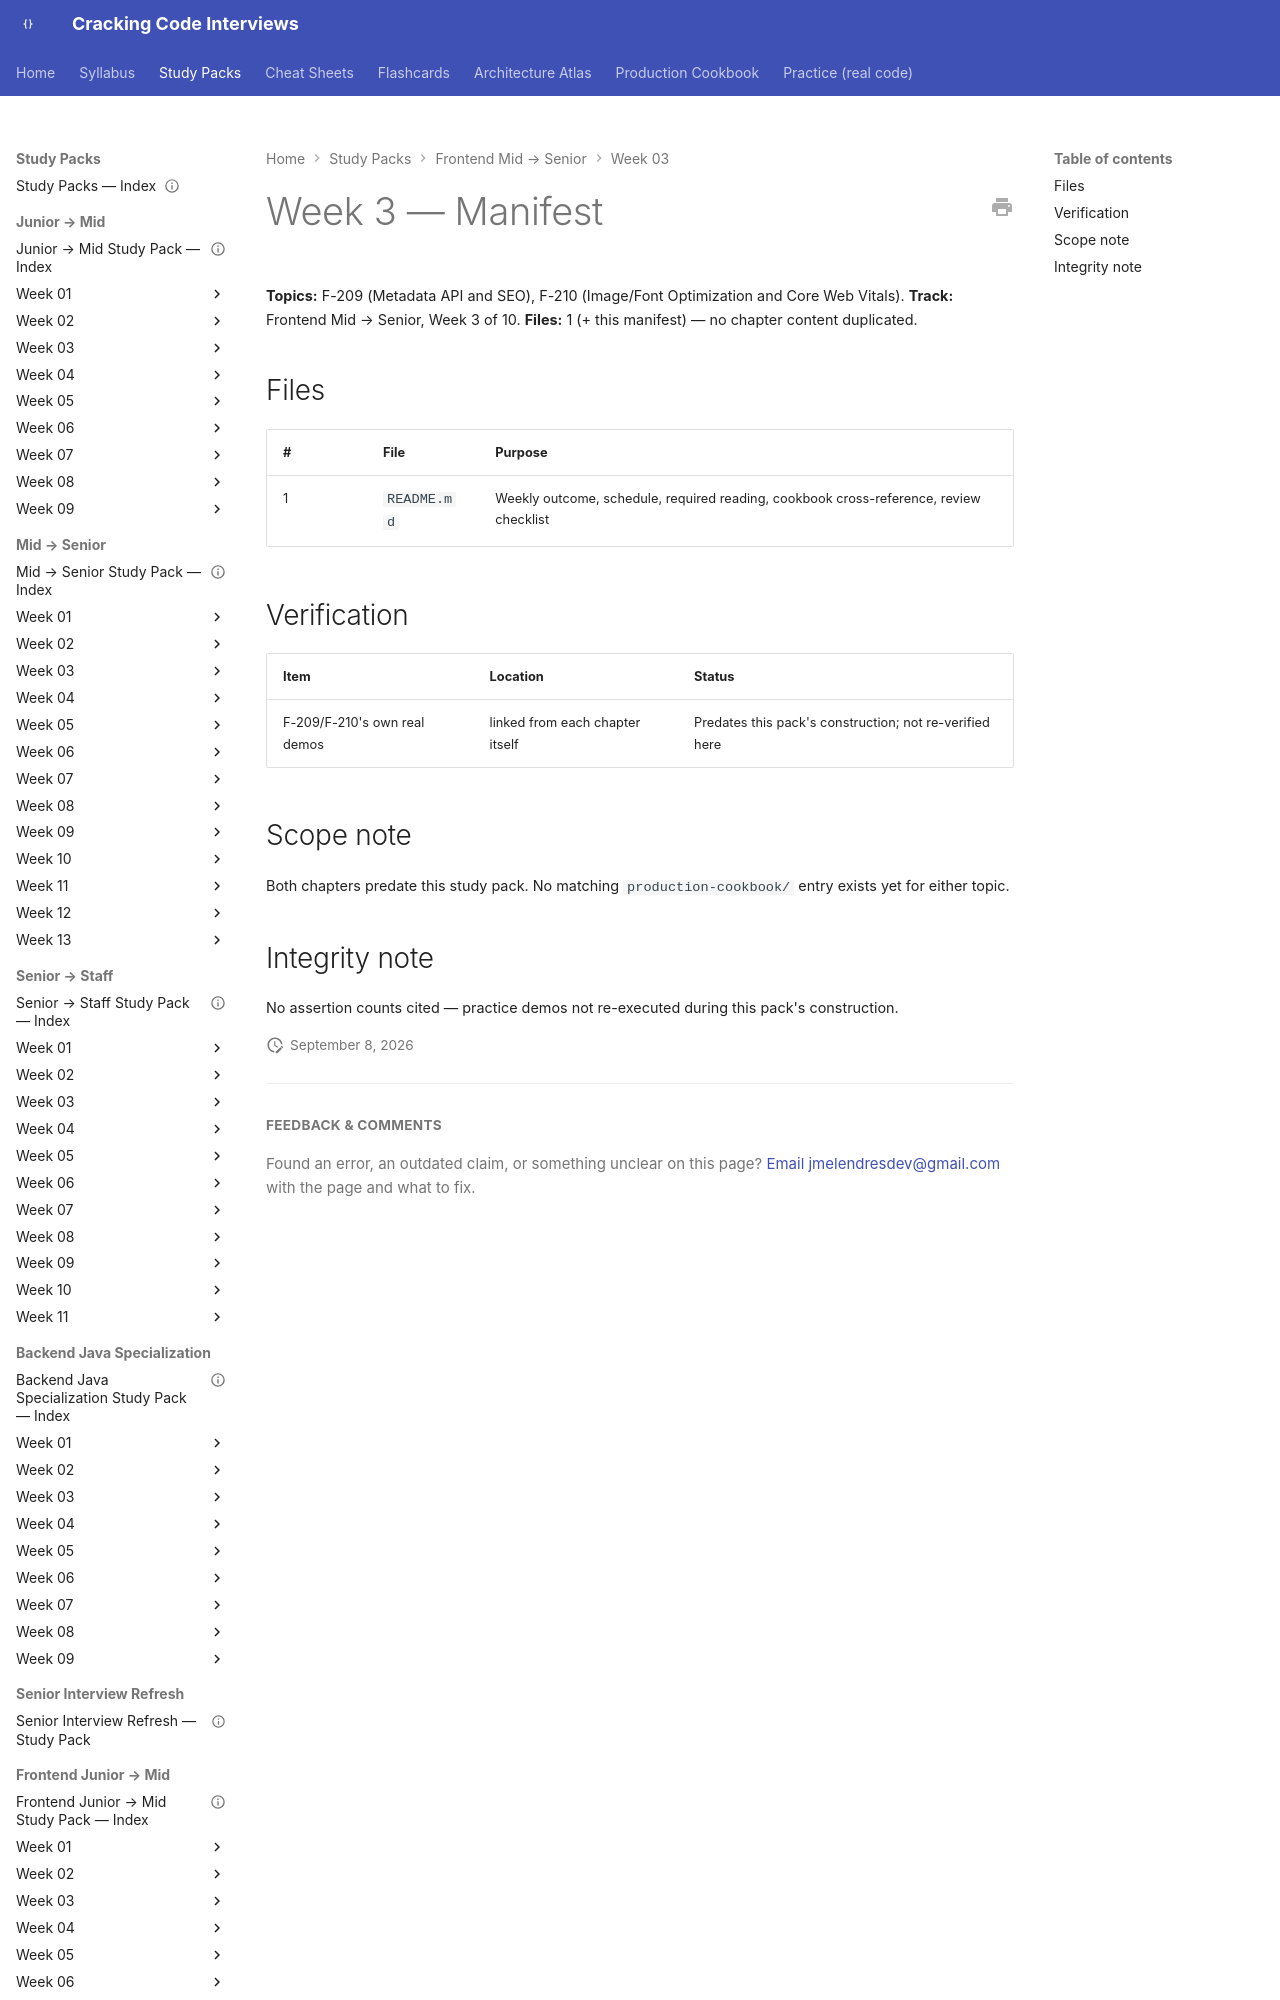

repository: JuanMelendres/cracking-code-interviews · page: study-packs/frontend-mid-to-senior/week-03/MANIFEST/index.html · generator: mkdocs

---
title: "Frontend Mid → Senior, Week 3 — Manifest"
week: 3
track: frontend-mid-to-senior
last_reviewed: 2026-09-08
---

# Week 3 — Manifest

**Topics:** F-209 (Metadata API and SEO), F-210 (Image/Font Optimization and Core Web Vitals). **Track:** Frontend Mid → Senior, Week 3 of 10.
**Files:** 1 (+ this manifest) — no chapter content duplicated.
